Dataset: data (GitHub, Abramov-Kirill/Test_task_drinks). Classes: 7up lajm limon pet 1.0, adrenaline rush citrus buff can 0.5, cool cola bottle 0.33, e on citrus punch can 0.45, jevervess cola bottle 0.25, pepsi max pet 2.0.

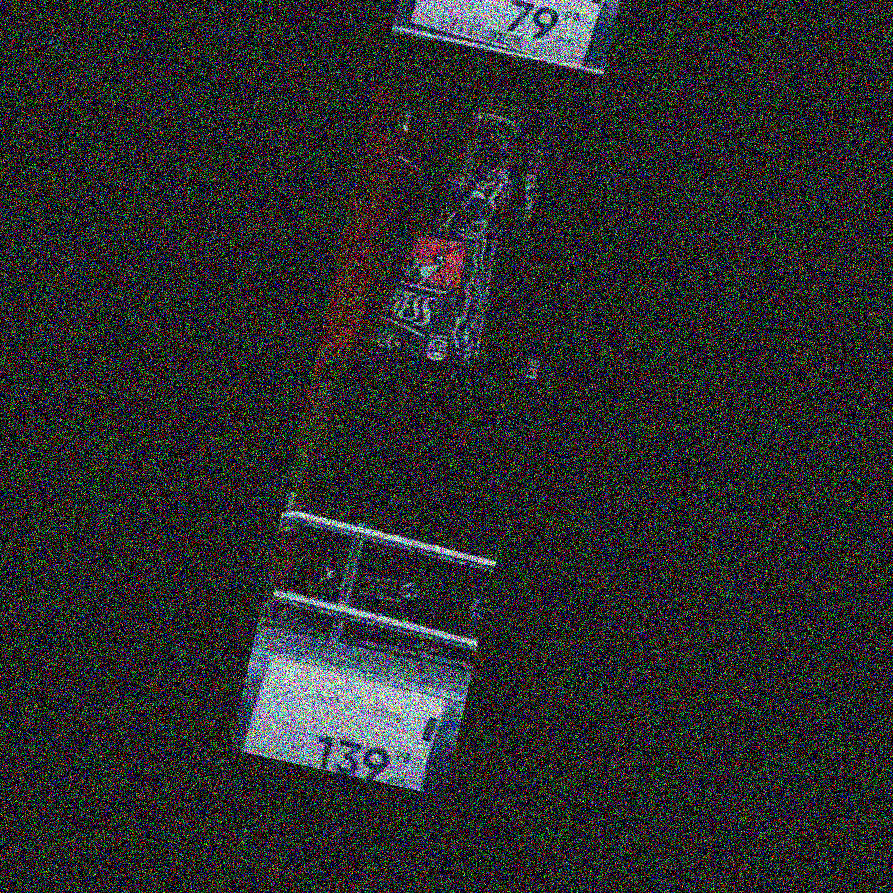
Label: jevervess cola bottle 0.25

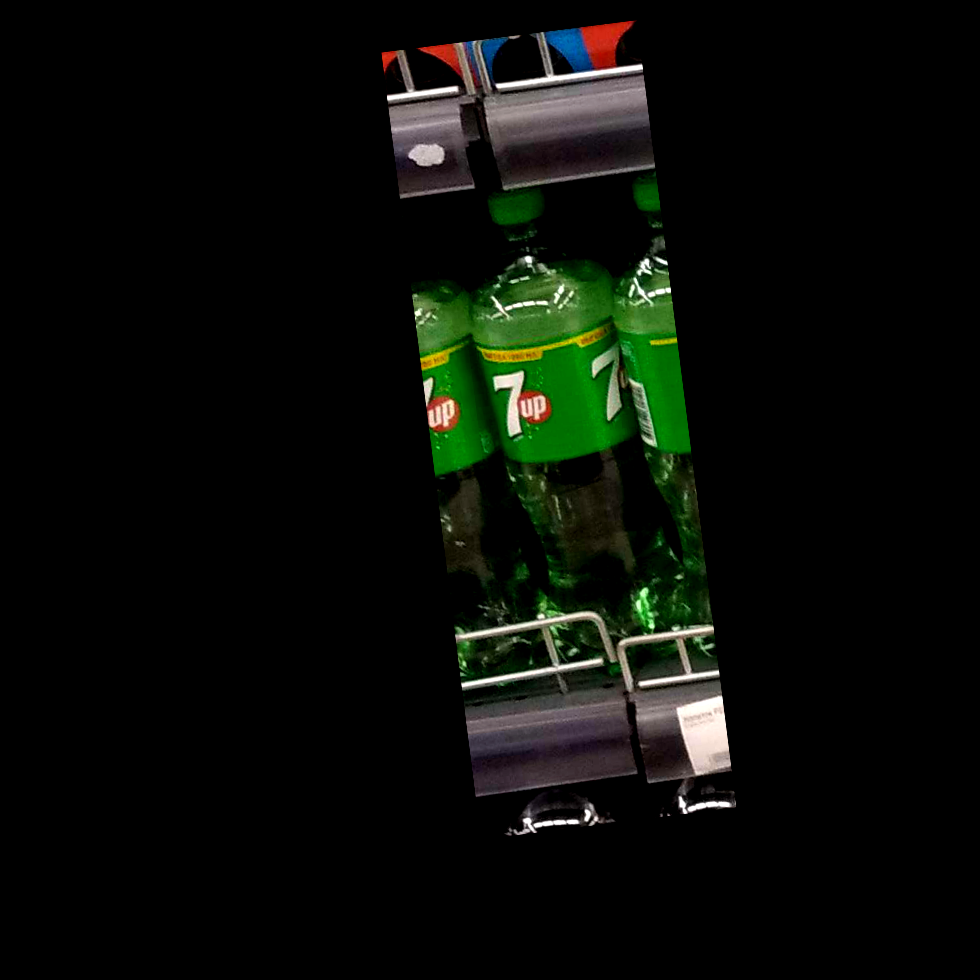
Label: 7up lajm limon pet 1.0

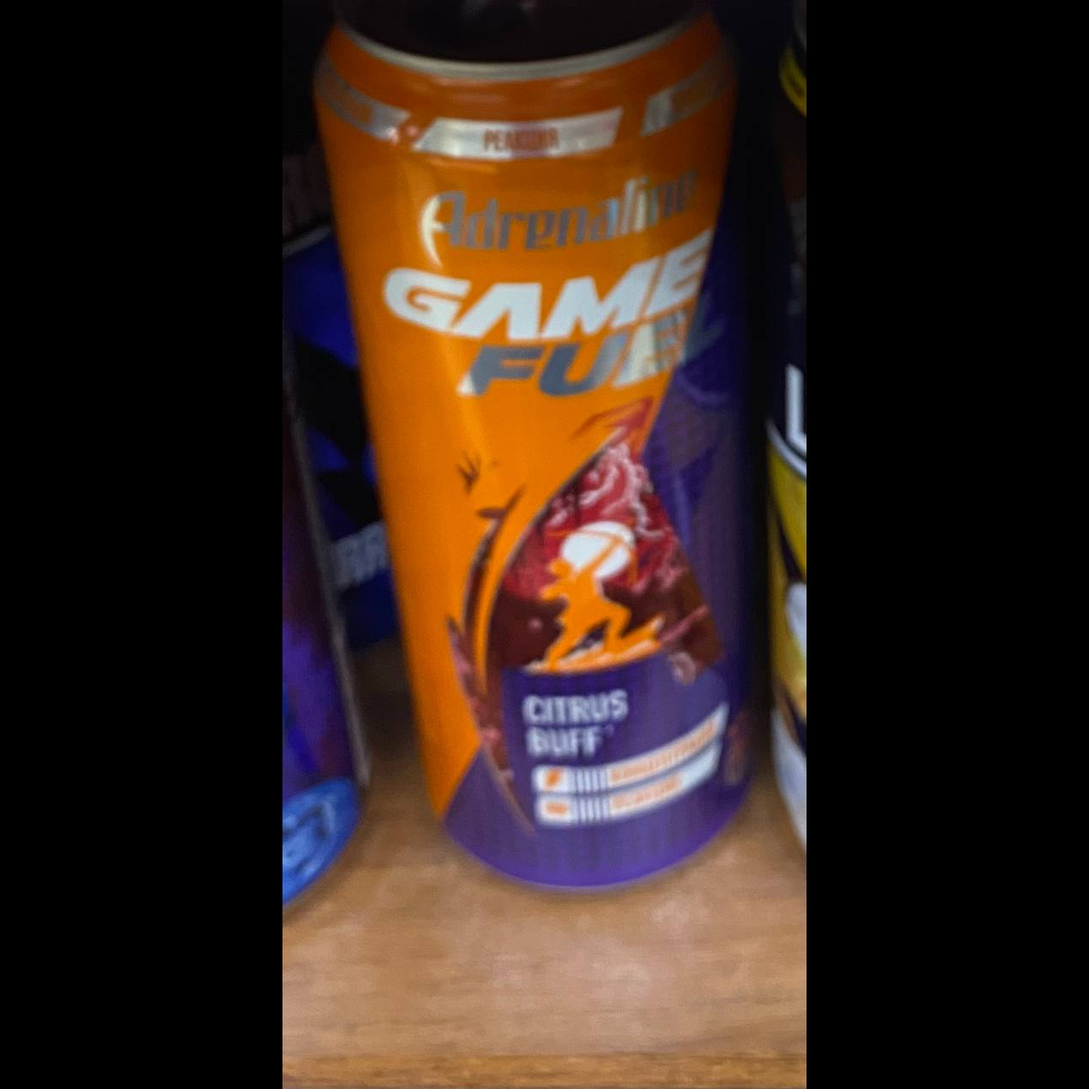
Label: adrenaline rush citrus buff can 0.5

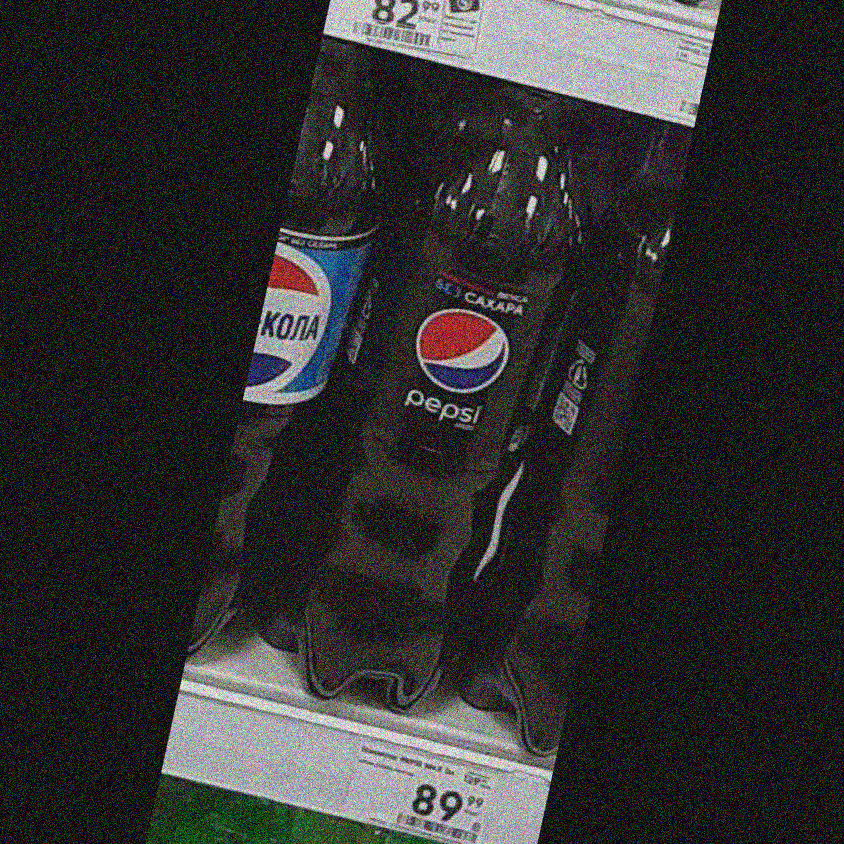
Label: pepsi max pet 2.0

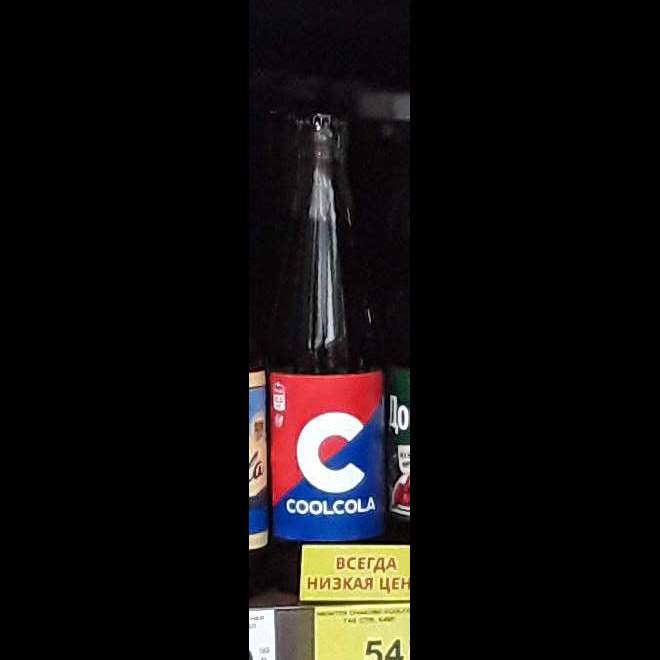
Label: cool cola bottle 0.33

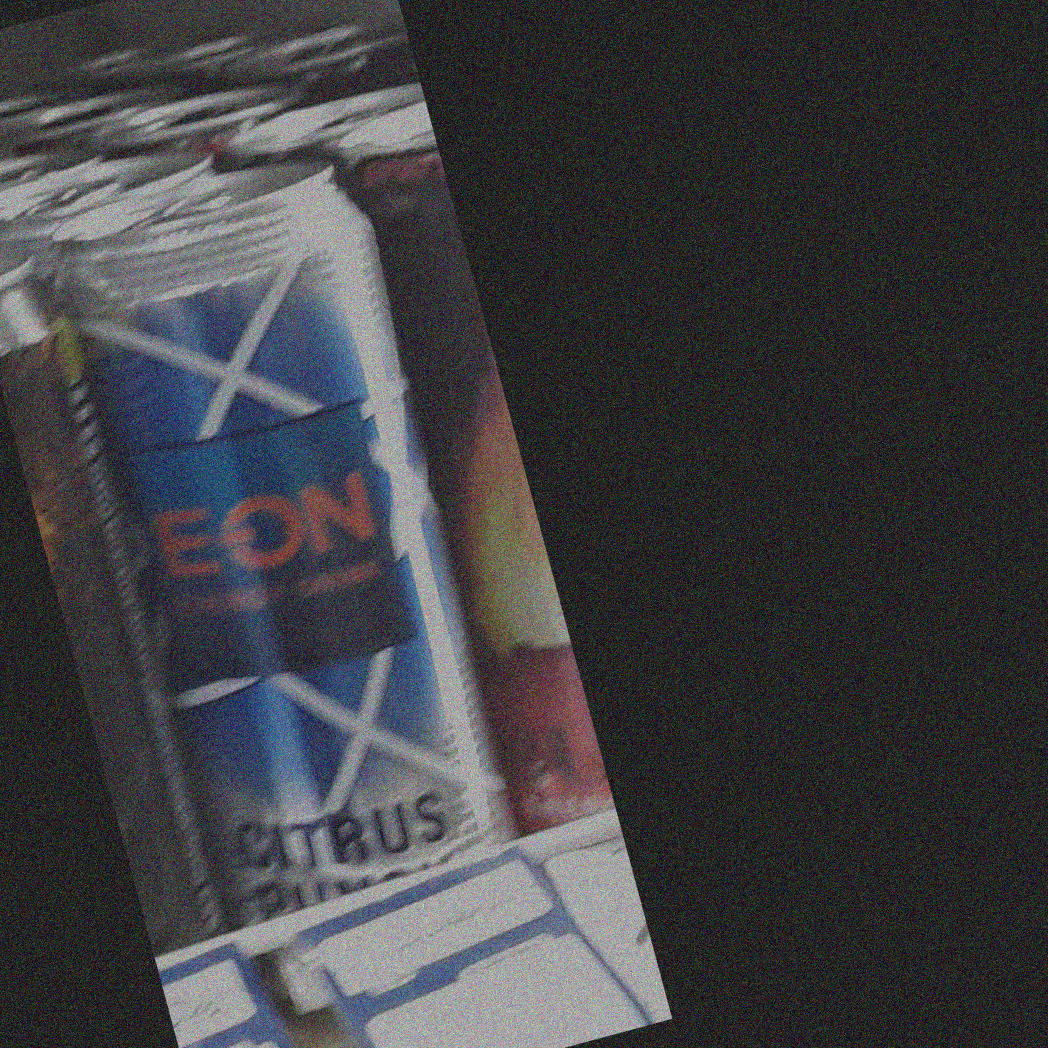
Label: e on citrus punch can 0.45
